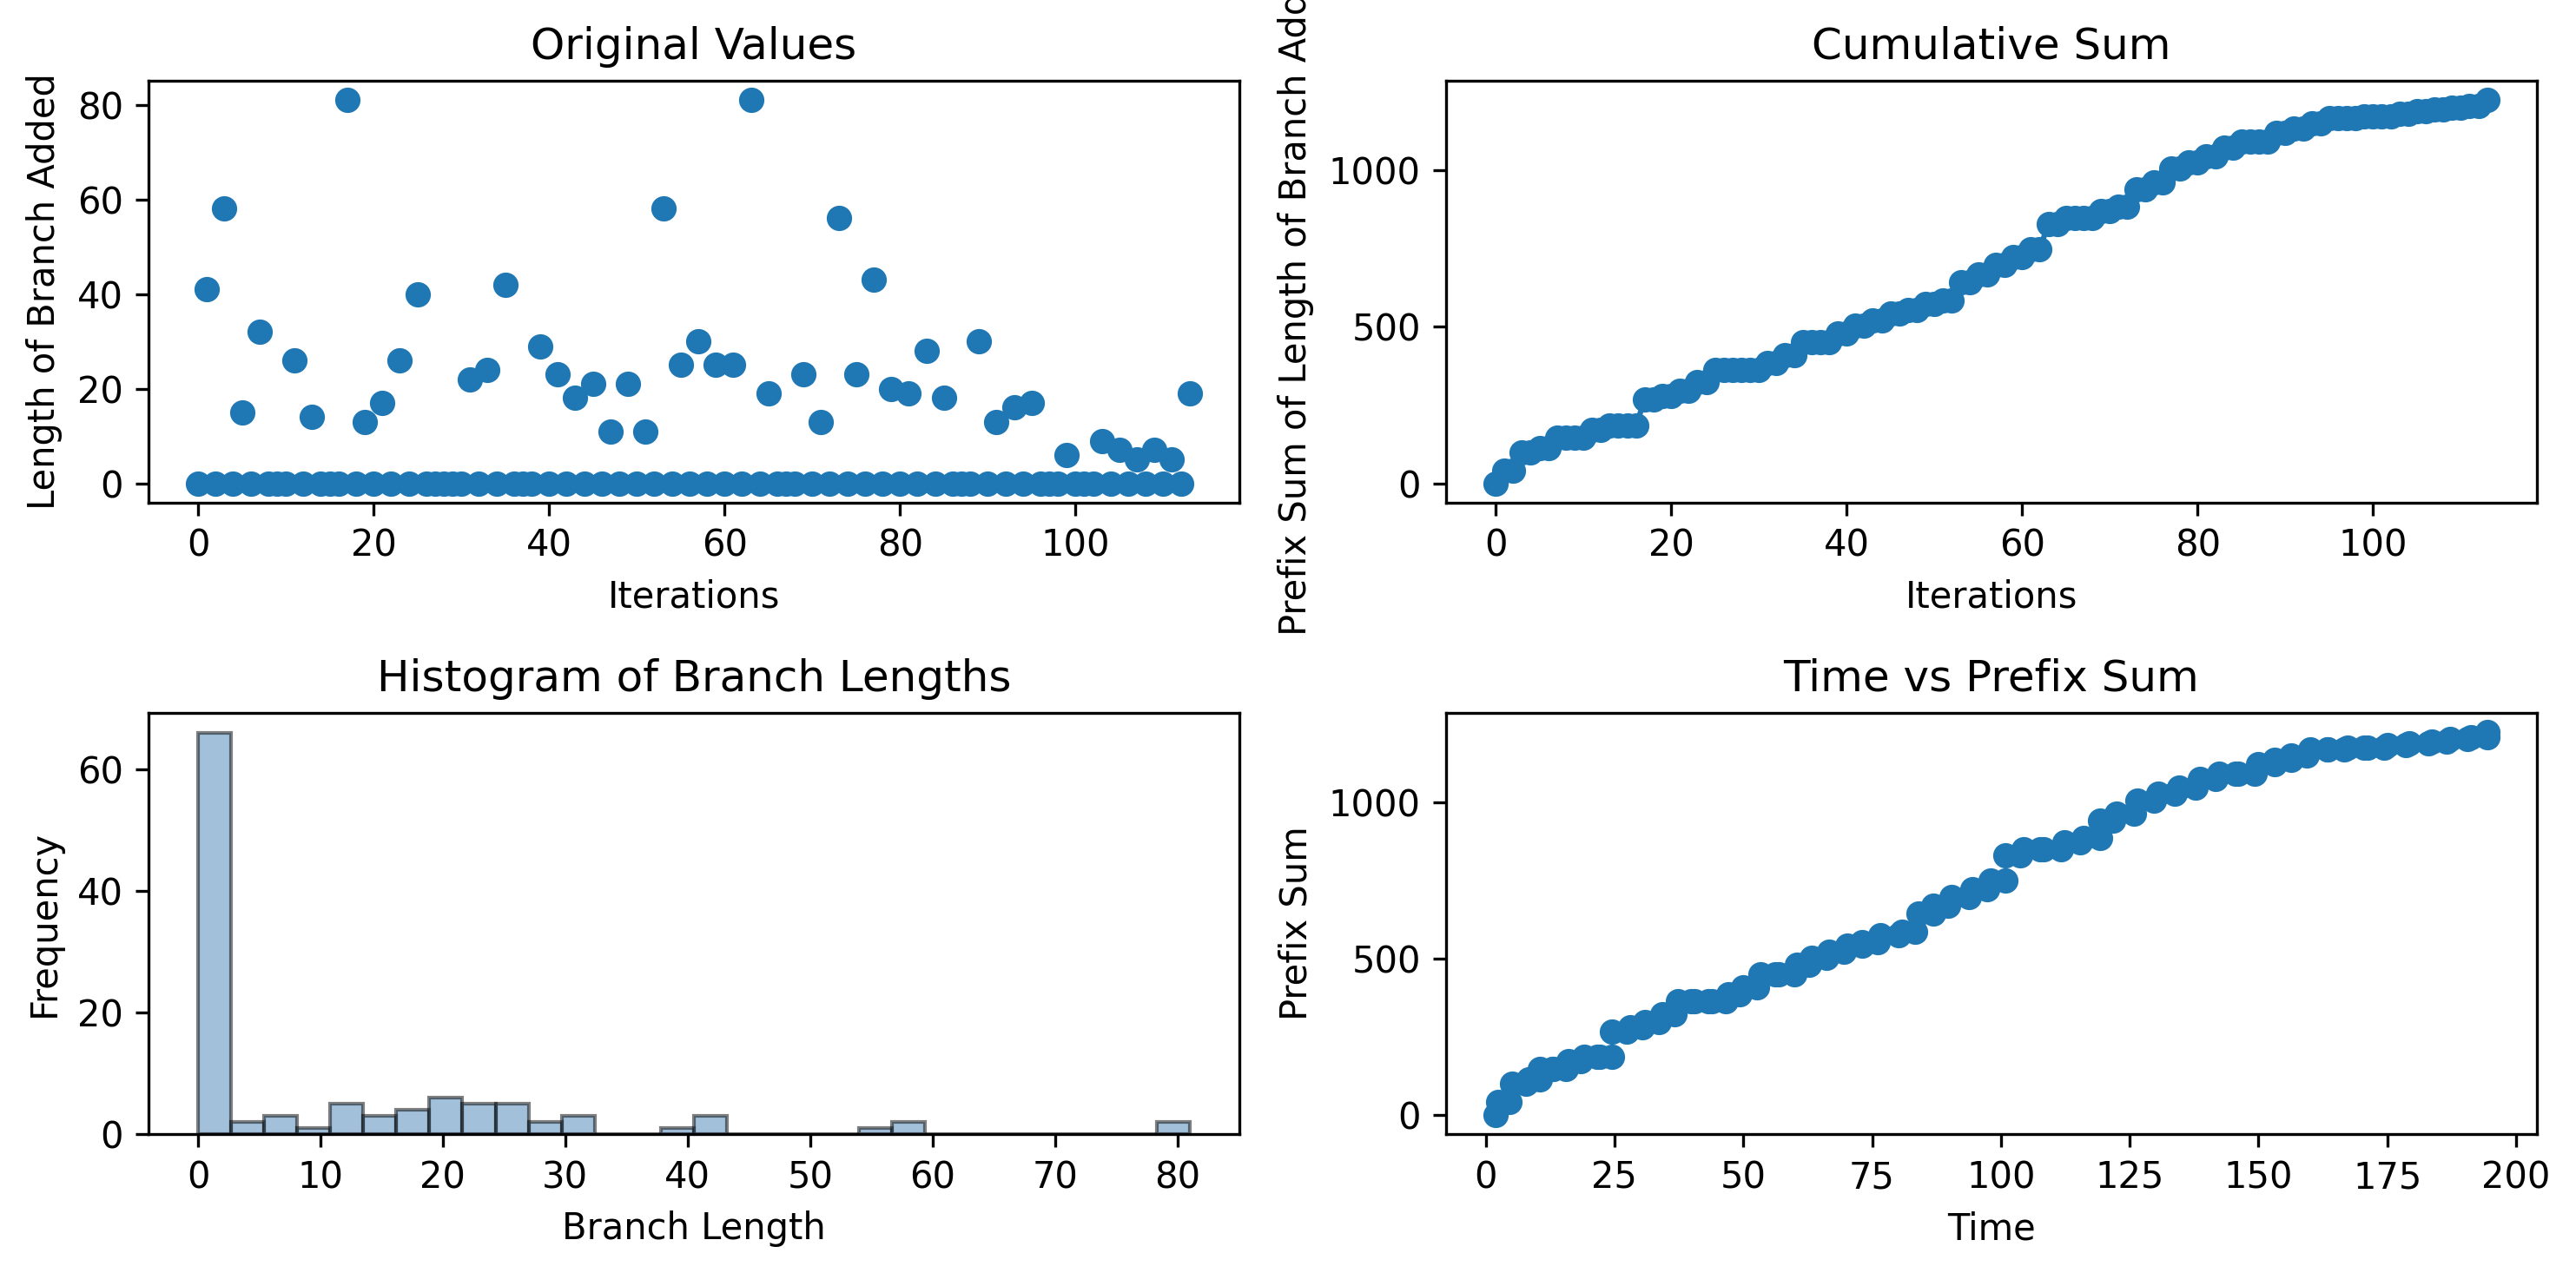

Source data for this figure (header and first rows):
0, 41, 0, 58, 0, 15, 0, 32, 0, 0, 0, 26, 0, 14, 0, 0, 0, 81, 0, 13, 0, 17, 0, 26
1.932, 2.408, 4.567, 5.128, 7.857, 8.411, 10.59, 10.59, 13.06, 13.06, 15.63, 16.08, 18.49, 19.11, 21.61, 22.19, 24.56, 24.57, 27.43, 28, 30.43, 31, 33.67, 34.28
